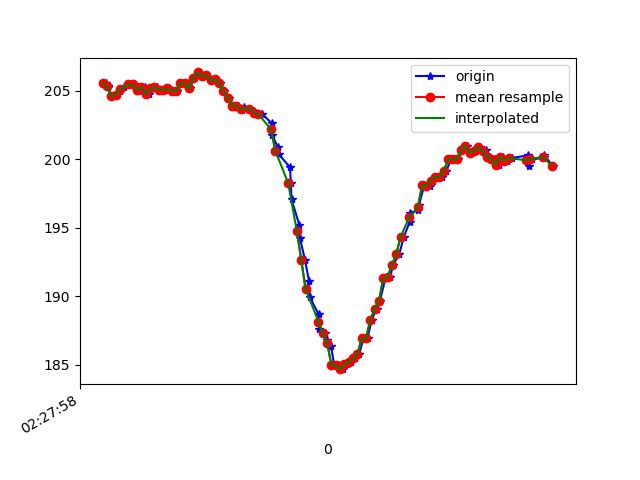

The data file committed next to this chart (first rows):
1617762479057, 458115733458584, 205.5664, -268.16406, -68.26172
1617762479063, 458115752656484, 205.4, -268.2, -68.26
1617762479065, 458115771915426, 205.3, -268.5, -68.07
1617762479081, 458115791021763, 204.6, -268, -66.89
1617762479100, 458115810067056, 204.7, -268.2, -67.19
1617762479120, 458115829142871, 205, -268.3, -67.29
1617762479139, 458115848157643, 205.3, -268.4, -67.97
1617762479160, 458115867111373, 205.5, -268.5, -68.36
1617762479187, 458115886339795, 205.5, -268.3, -68.36
1617762479209, 458115905903950, 205.2, -268, -67.97
1617762479219, 458115925254457, 205, -268.4, -67.97
1617762479236, 458115944177665, 205.3, -267.9, -67.29
1617762479253, 458115963161916, 204.8, -268, -67.68
1617762479276, 458115982237731, 205.2, -268.2, -67.68
1617762479292, 458116001344068, 205.3, -268.2, -67.68
1617762479311, 458116020389361, 205.1, -268.6, -67.19
1617762479329, 458116039434655, 205.1, -267.2, -67.38
1617762479350, 458116058418906, 205.2, -267.8, -67.68
1617762479369, 458116077464199, 205, -266.7, -67.29
1617762479387, 458116096540014, 205, -265.3, -66.7
1617762479408, 458116115554787, 205.6, -262.1, -66.89
1617762479424, 458116134569559, 205.6, -259.5, -65.92
1617762479443, 458116153523289, 205.2, -255.9, -65.33
1617762479465, 458116172629625, 206, -251.3, -63.38
1617762479484, 458116191613876, 206.3, -244.7, -58.59
1617762479501, 458116210628648, 206.1, -238.3, -53.32
1617762479520, 458116229673942, 206.2, -233, -48.14
1617762479540, 458116248749757, 205.8, -229.2, -43.16
1617762479562, 458116267917136, 205.9, -227.1, -39.06
1617762479585, 458116286962429, 205.6, -225.4, -34.47
1617762479603, 458116305977202, 205, -223.7, -30.18
1617762479624, 458116325327708, 204.5, -223.7, -27.25
1617762479643, 458116344189874, 203.9, -223.3, -24.51
1617762479668, 458116363328230, 203.9, -222.9, -22.36
1617762479686, 458116382373524, 203.6, -223.5, -21.58
1617762479693, 458116401601945, 203.8, -222.6, -20.7
1617762479720, 458116420921931, 203.7, -223.4, -20.61
1617762479743, 458116440058788, 203.5, -222.9, -21.39
1617762479756, 458116459439816, 203.3, -223.1, -21
1617762479779, 458116478637716, 203.3, -222.9, -21.39
1617762479823, 458116497652489, 202.6, -222.7, -20.02
1617762479826, 458116516941953, 201.8, -222.7, -19.24
1617762479852, 458116536048289, 200.9, -221.9, -17.09
1617762479855, 458116556009222, 200.4, -221.4, -13.96
1617762479908, 458116574901909, 199.4, -221.5, -12.21
1617762479912, 458116594038766, 198.2, -221.7, -11.91
1617762479915, 458116613175624, 197.1, -221.6, -11.72
1617762479951, 458116632220917, 195.2, -221.3, -13.28
1617762479954, 458116651266211, 194.2, -221.5, -14.06
1617762479977, 458116670372547, 192.7, -220.6, -16.89
1617762479996, 458116689723054, 191.1, -220.1, -19.53
1617762479999, 458116708890433, 189.9, -220.6, -21.58
1617762480041, 458116728027290, 188.7, -220.8, -25.1
1617762480043, 458116746981020, 187.6, -222, -28.91
1617762480070, 458116766239963, 187.3, -223.1, -33.98
1617762480080, 458116785529427, 186.8, -223.6, -36.91
1617762480098, 458116804635763, 186.3, -225.6, -40.14
1617762480113, 458116823742099, 185, -227.5, -42.97
1617762480133, 458116842817914, 185, -229.1, -45.7
1617762480155, 458116861832686, 184.7, -229.4, -46.88
1617762480171, 458116881030587, 185.1, -231.1, -48.73
... 48 more rows
